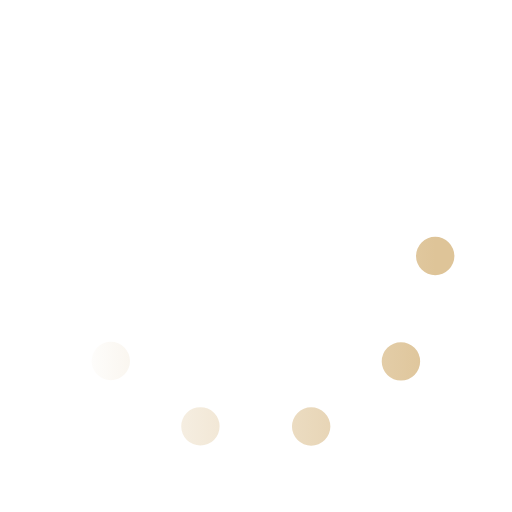
t = 0.00 s
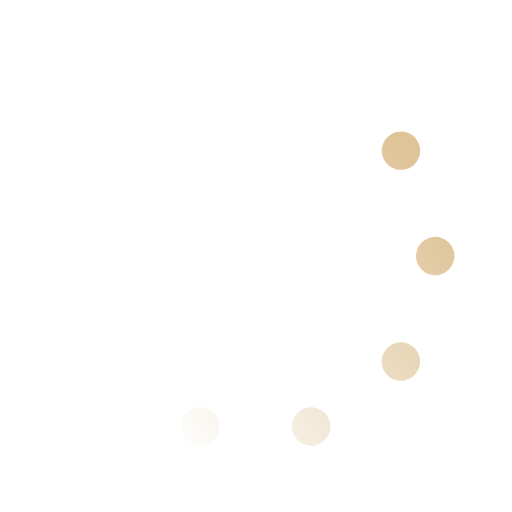
t = 0.40 s
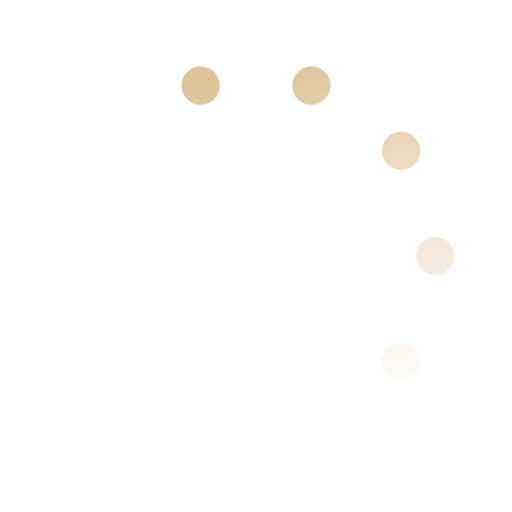
t = 0.80 s
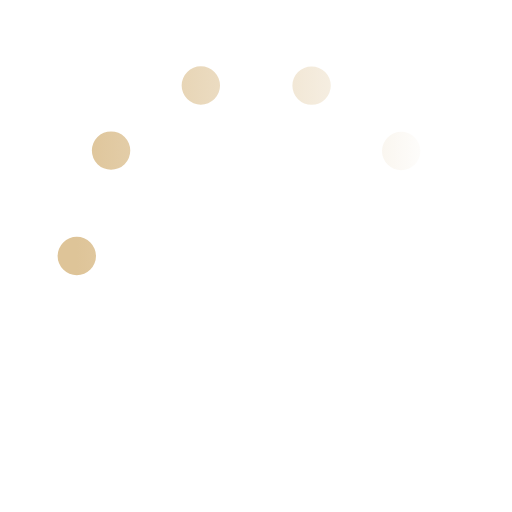
t = 1.20 s
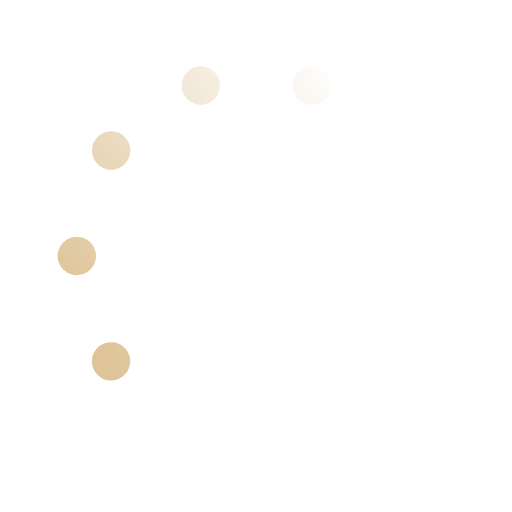
t = 1.60 s
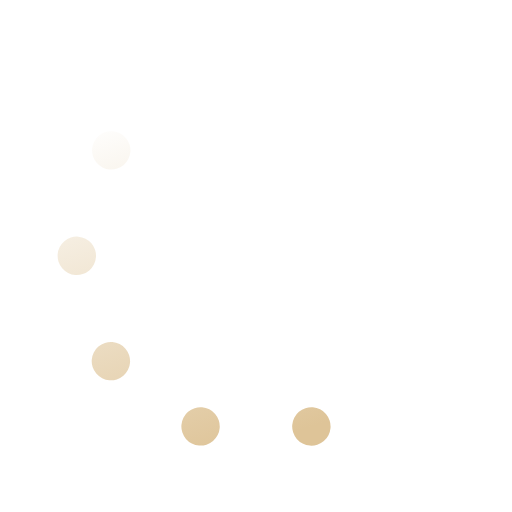
t = 2.00 s

The animated SVG that drew these frames (rendered in a browser with its animation timeline set to each time). Animation: 1 SMIL element (animateTransform=1); one cycle of 2.40 s, repeats indefinitely.

<svg xmlns='http://www.w3.org/2000/svg' viewBox='0 0 200 200'><linearGradient id='a12'><stop offset='0' stop-color='#DEC498' stop-opacity='0'></stop><stop offset='1' stop-color='#DEC498'></stop></linearGradient><circle fill='none' stroke='url(#a12)' stroke-width='15' stroke-linecap='round' stroke-dasharray='0 44 0 44 0 44 0 44 0 360' cx='100' cy='100' r='70' transform-origin='center'><animateTransform type='rotate' attributeName='transform' calcMode='discrete' dur='2.4' values='360;324;288;252;216;180;144;108;72;36' repeatCount='indefinite'></animateTransform></circle></svg>
